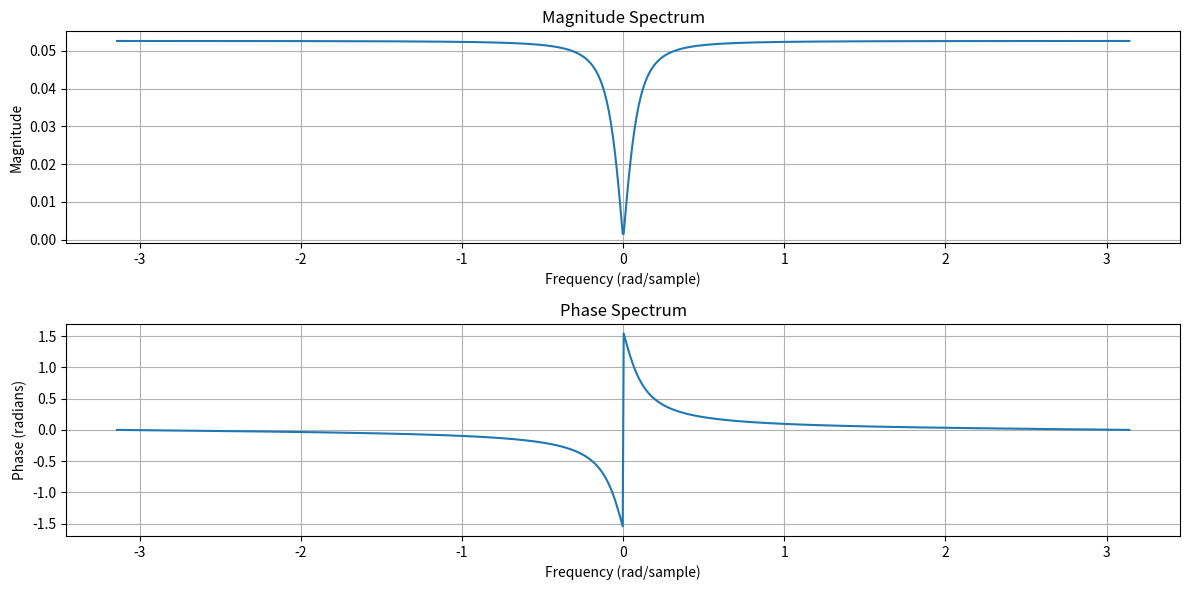
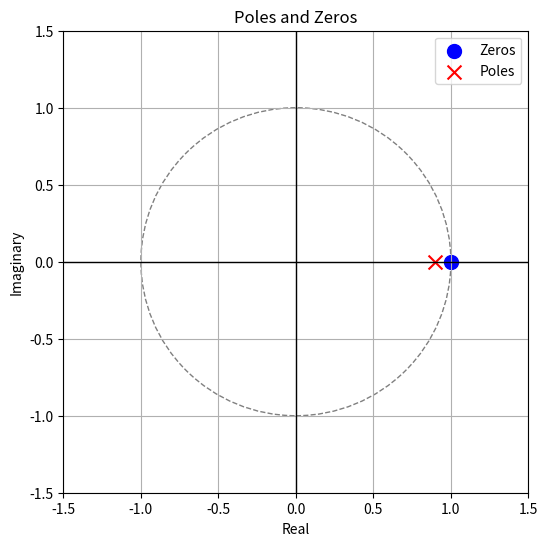

Reproduce these figures in Python, in order.
import numpy as np
import matplotlib.pyplot as plt

alpha = 0.9
num_samples = 1024

w = np.linspace(-np.pi, np.pi, num_samples)

numerator = (1 - alpha) / 2 * (1 - np.exp(-1j * w))
denominator = (1 - alpha * np.exp(-1j * w))
H_w = numerator / denominator

magnitude_response = np.abs(H_w)
phase_response = np.angle(H_w)

plt.figure(figsize=(12, 6))

plt.subplot(2, 1, 1)
plt.plot(w, magnitude_response)
plt.title('Magnitude Spectrum')
plt.xlabel('Frequency (rad/sample)')
plt.ylabel('Magnitude')
plt.grid(True)

plt.subplot(2, 1, 2)
plt.plot(w, phase_response)
plt.title('Phase Spectrum')
plt.xlabel('Frequency (rad/sample)')
plt.ylabel('Phase (radians)')
plt.grid(True)

plt.tight_layout()
plt.show()


import numpy as np
import matplotlib.pyplot as plt
from numpy import roots

alpha = 0.9

numerator_coeffs = [(1 - alpha) / 2, -(1 - alpha) / 2]
denominator_coeffs = [1, -alpha]

zeros = roots(numerator_coeffs)
poles = roots(denominator_coeffs)

plt.figure(figsize=(6, 6))

unit_circle = plt.Circle((0, 0), 1, color='gray', fill=False, linestyle='--')
plt.gca().add_artist(unit_circle)

plt.scatter(np.real(zeros), np.imag(zeros), color='blue', label='Zeros', marker='o', s=100)
plt.scatter(np.real(poles), np.imag(poles), color='red', label='Poles', marker='x', s=100)

plt.xlim([-1.5, 1.5])
plt.ylim([-1.5, 1.5])
plt.axhline(0, color='black', linewidth=1)
plt.axvline(0, color='black', linewidth=1)
plt.title('Poles and Zeros')
plt.xlabel('Real')
plt.ylabel('Imaginary')
plt.grid(True)
plt.legend()

plt.show()